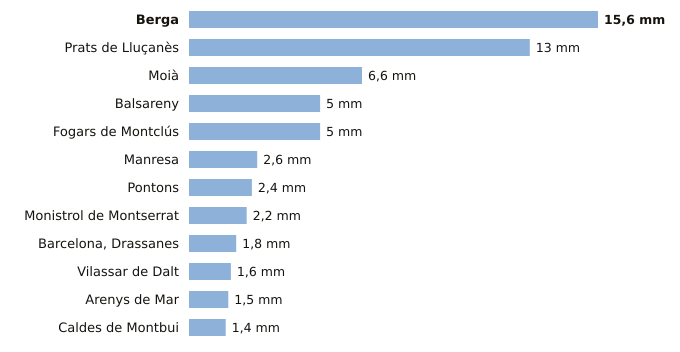

Source data for this figure (header and first rows):
estacion, provincia, indicativo, mm_6_dias_anteriores, mm_hoy, mm_7_dias, horas_de_hoy
Berga, Barcelona, 0092X, 15.6, 0.0, 15.6, 2
Prats de Lluçanès, Barcelona, 0114X, 13.0, 0.0, 13.0, 3
Moià, Barcelona, 0120X, 6.6, 0.0, 6.6, 3
Balsareny, Barcelona, 0106X, 5.0, 0.0, 5.0, 2
Fogars de Montclús, Barcelona, 0260X, 5.0, 0.0, 5.0, 1
Manresa, Barcelona, 0149X, 2.6, 0.0, 2.6, 3
Pontons, Barcelona, 0061X, 2.4, 0.0, 2.4, 2
Monistrol de Montserrat, Barcelona, 0158X, 2.2, 0.0, 2.2, 1
Barcelona, Drassanes, Barcelona, 0201X, 1.8, 0.0, 1.8, 2
Vilassar de Dalt, Barcelona, 0244X, 1.6, 0.0, 1.6, 3
Arenys de Mar, Barcelona, 0252D, 1.5, 0.0, 1.5, 3
Caldes de Montbui, Barcelona, 0222X, 1.4, 0.0, 1.4, 2
